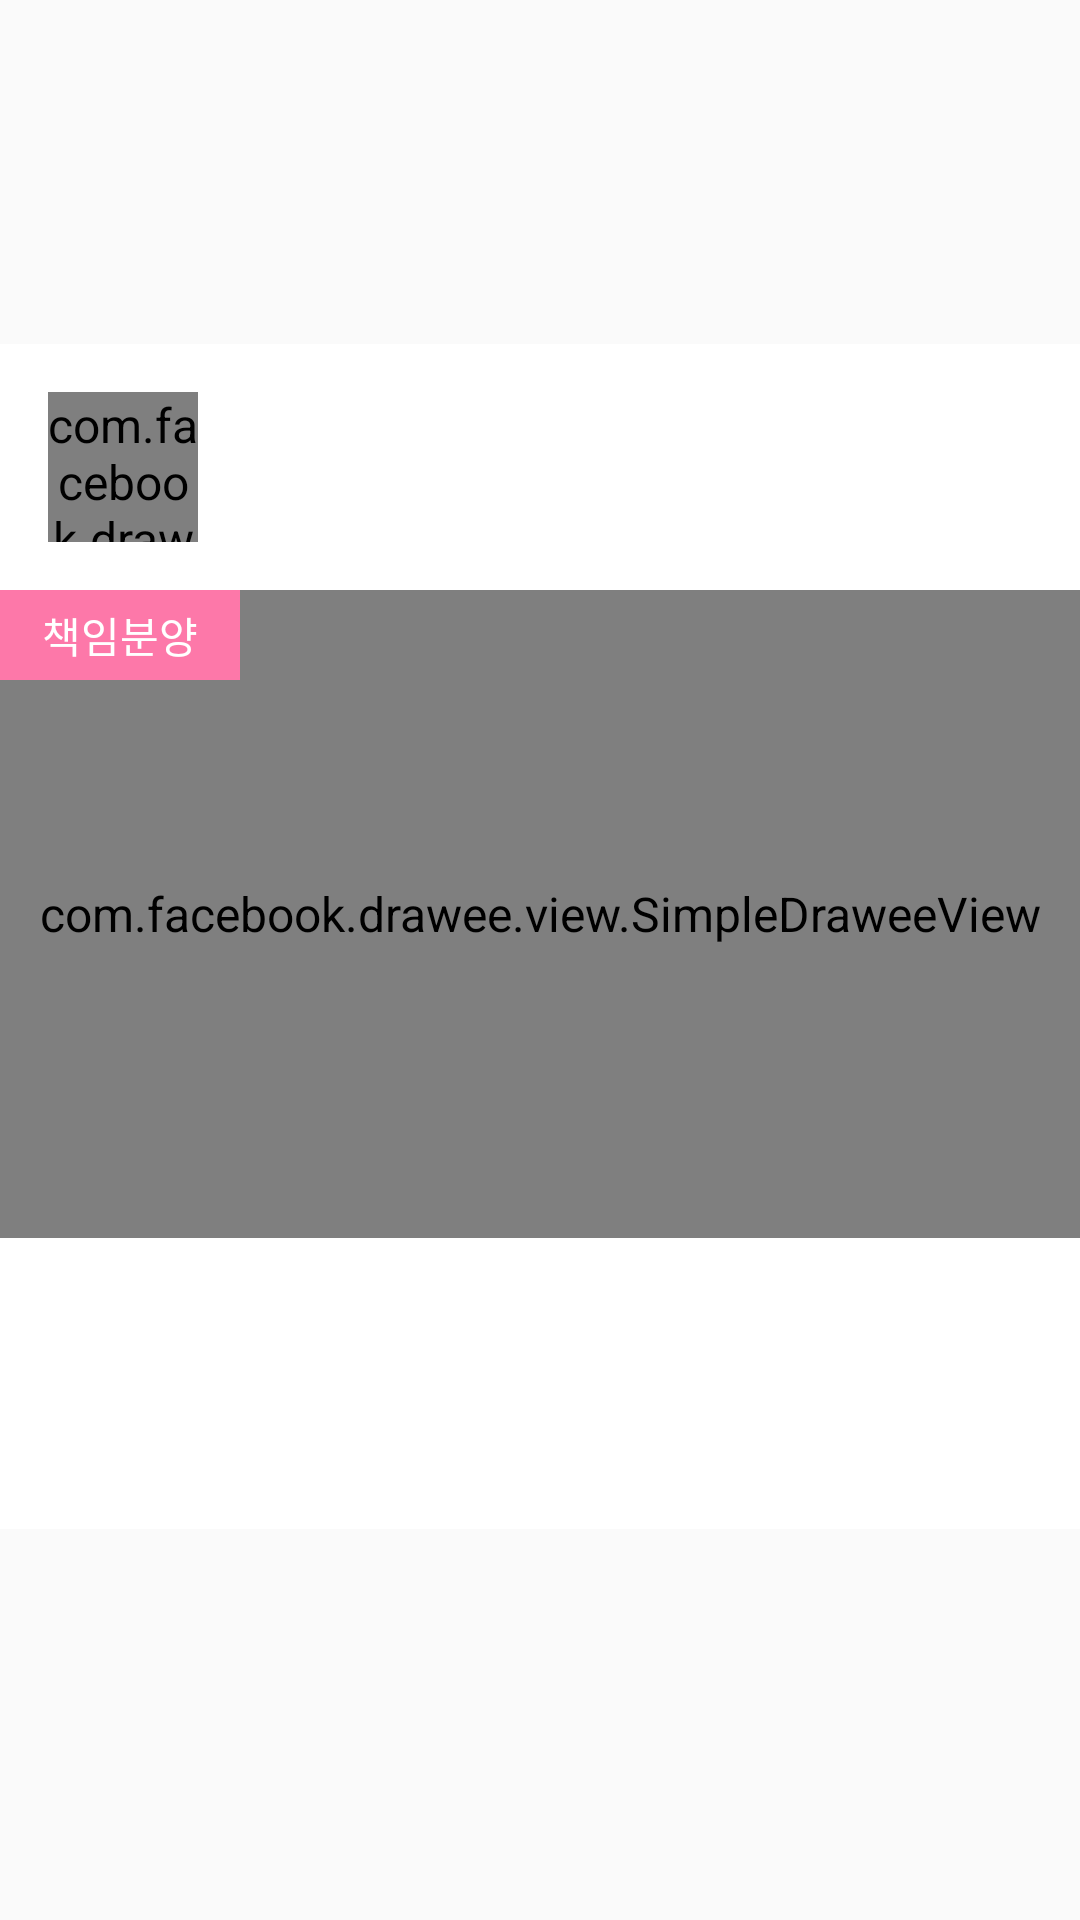

Write the Android layout XML for this screen, with the resource values it uses.
<!-- AndroidManifest.xml: application theme AppTheme -->
<!-- res/layout/home_content_post_item.xml -->
<?xml version="1.0" encoding="utf-8"?>
<android.support.constraint.ConstraintLayout
    xmlns:android="http://schemas.android.com/apk/res/android"
    xmlns:app="http://schemas.android.com/apk/res-auto"
    xmlns:tools="http://schemas.android.com/tools"
    android:layout_width="match_parent"
    android:layout_height="wrap_content"
    >

    <Space
        android:id="@+id/space_home_content_post_item_horizontal_start"
        android:layout_width="0dp"
        android:layout_height="16dp"
        android:visibility="gone"
        app:layout_constraintTop_toTopOf="parent"
        app:layout_constraintStart_toStartOf="parent"
        app:layout_constraintEnd_toEndOf="parent"
        />

    <android.support.constraint.ConstraintLayout
        xmlns:android="http://schemas.android.com/apk/res/android"
        android:layout_width="0dp"
        android:layout_height="wrap_content"
        android:background="@android:color/white"
        app:layout_constraintTop_toBottomOf="@id/space_home_content_post_item_horizontal_start"
        app:layout_constraintBottom_toTopOf="@id/space_home_content_post_item_horizontal_last"
        app:layout_constraintStart_toStartOf="parent"
        app:layout_constraintEnd_toEndOf="parent"
        >

        <com.facebook.drawee.view.SimpleDraweeView
            android:id="@+id/iv_home_content_post_item_profile"
            android:layout_width="50dp"
            android:layout_height="50dp"
            app:roundedCornerRadius="50dp"
            android:layout_marginTop="@dimen/common_margin_vertical"
            android:layout_marginStart="@dimen/common_margin_horizontal"
            app:layout_constraintStart_toStartOf="parent"
            app:layout_constraintTop_toTopOf="parent"
            />

        <TextView
            android:id="@+id/tv_home_content_post_item_user"
            android:layout_width="wrap_content"
            android:layout_height="wrap_content"
            android:textSize="16sp"
            tools:text="testuser"
            android:textColor="@color/colorBlack"
            android:layout_marginStart="16dp"
            app:layout_constraintTop_toTopOf="@id/iv_home_content_post_item_profile"
            app:layout_constraintStart_toEndOf="@id/iv_home_content_post_item_profile"
            app:layout_constraintBottom_toTopOf="@id/tv_home_content_post_item_location"
            app:layout_constraintVertical_chainStyle="packed"
            />

        <TextView
            android:id="@+id/tv_home_content_post_item_location"
            android:layout_width="wrap_content"
            android:layout_height="wrap_content"
            tools:text="Cheonan, Korea"
            android:layout_marginTop="4dp"
            android:textSize="14sp"
            app:layout_constraintStart_toStartOf="@id/tv_home_content_post_item_user"
            app:layout_constraintTop_toBottomOf="@id/tv_home_content_post_item_user"
            app:layout_constraintBottom_toBottomOf="@id/iv_home_content_post_item_profile"
            />

        <com.facebook.drawee.view.SimpleDraweeView
            android:id="@+id/iv_home_content_post_item_poster"
            android:layout_width="0dp"
            android:layout_height="0dp"
            android:background="@color/colorPrimary"
            android:layout_marginTop="@dimen/common_margin_vertical"
            app:layout_constraintDimensionRatio="5:3"
            app:layout_constraintStart_toStartOf="parent"
            app:layout_constraintEnd_toEndOf="parent"
            app:layout_constraintTop_toBottomOf="@id/iv_home_content_post_item_profile"
            />

        <TextView
            android:id="@+id/tv_home_post_item_category"
            android:layout_width="80dp"
            android:layout_height="30dp"
            android:background="@color/colorAccent"
            android:textColor="@android:color/white"
            android:text="책임분양"
            android:gravity="center"
            android:textSize="14sp"
            app:layout_constraintTop_toTopOf="@id/iv_home_content_post_item_poster"
            app:layout_constraintStart_toStartOf="@id/iv_home_content_post_item_poster"
            />

        <TextView
            android:id="@+id/tv_home_post_item_title"
            android:layout_width="0dp"
            android:layout_height="wrap_content"
            tools:text="title"
            android:textColor="@color/colorPrimaryDark"
            android:layout_marginHorizontal="@dimen/common_margin_horizontal"
            android:layout_marginTop="@dimen/common_margin_vertical"
            app:layout_constraintTop_toBottomOf="@id/iv_home_content_post_item_poster"
            app:layout_constraintEnd_toEndOf="parent"
            app:layout_constraintStart_toStartOf="parent"
            />

        <TextView
            android:id="@+id/tv_home_content_post_item_description"
            android:layout_width="0dp"
            android:layout_height="wrap_content"
            android:lines="2"
            android:ellipsize="end"
            android:textSize="14sp"
            android:layout_marginBottom="@dimen/common_margin_vertical"
            tools:text="Lorem ipsum dolor sit amet, consectetuer adipiscing elit.Aenean commodo ligula eget dolor. Aenean massa."
            android:layout_marginHorizontal="@dimen/common_margin_horizontal"
            android:layout_marginTop="8dp"
            app:layout_constraintTop_toBottomOf="@id/tv_home_post_item_title"
            app:layout_constraintStart_toStartOf="parent"
            app:layout_constraintEnd_toEndOf="parent"
            app:layout_constraintBottom_toBottomOf="parent"
            />

    </android.support.constraint.ConstraintLayout>

    <Space
        android:id="@+id/space_home_content_post_item_horizontal_last"
        android:layout_width="0dp"
        android:layout_height="16dp"
        app:layout_constraintBottom_toBottomOf="parent"
        app:layout_constraintStart_toStartOf="parent"
        app:layout_constraintEnd_toEndOf="parent"
        />

</android.support.constraint.ConstraintLayout>
<!-- resources referenced by this layout -->
<resources>
  <color name="colorAccent">#FD78A9</color>
  <color name="colorBlack">#000000</color>
  <color name="colorPrimary">#1ACCBA</color>
  <color name="colorPrimaryDark">#20C9BB</color>
  <dimen name="common_margin_horizontal">16dp</dimen>
  <dimen name="common_margin_vertical">16dp</dimen>
  <style name="AppTheme" parent="Theme.AppCompat.Light.NoActionBar">
          
          <item name="colorPrimary">@color/colorPrimary</item>
          <item name="colorPrimaryDark">@color/colorPrimaryDark</item>
          <item name="colorAccent">@color/colorAccent</item>
          <item name="android:textSize">16sp</item>
      </style>
</resources>
